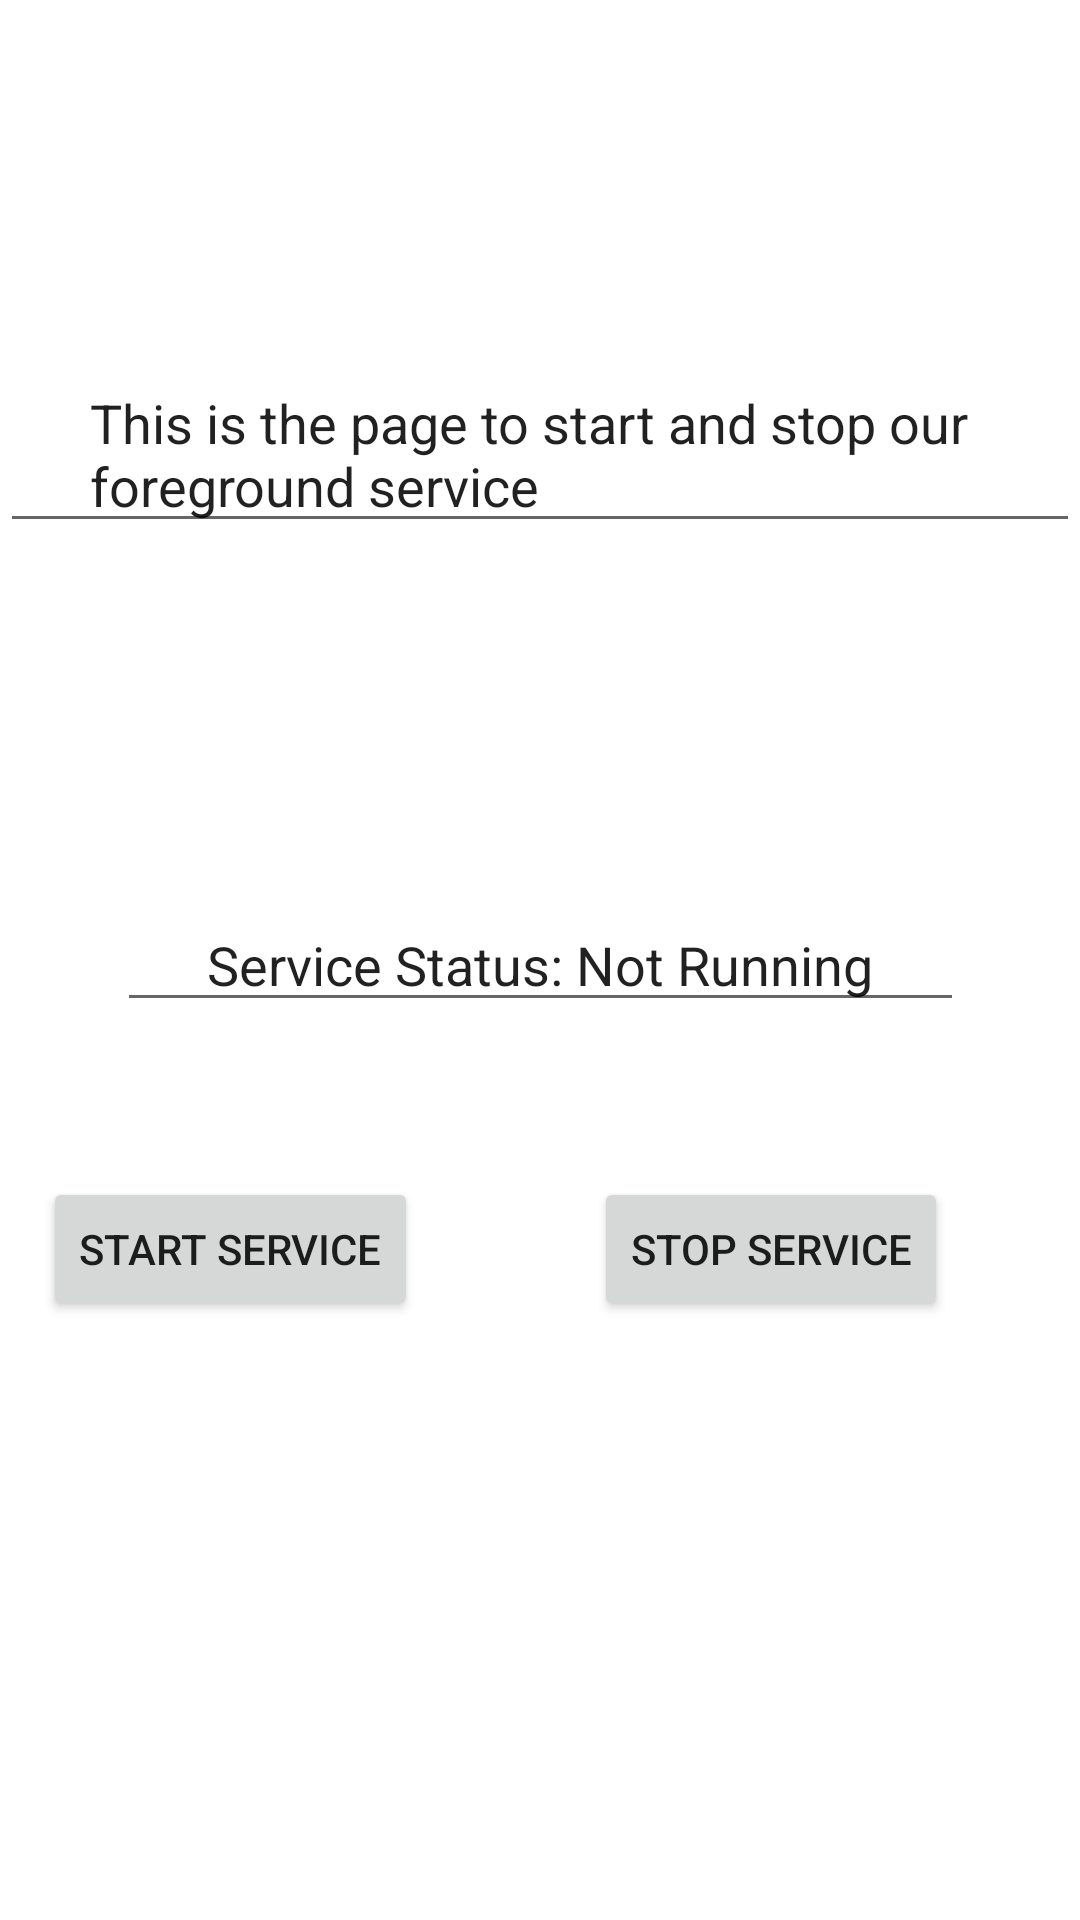

Layout XML and referenced resources for this Android screen:
<!-- AndroidManifest.xml: application theme Theme.ServiceAndNotification -->
<!-- res/layout/foreground_service_fragment.xml -->
<?xml version="1.0" encoding="utf-8"?>
<androidx.constraintlayout.widget.ConstraintLayout xmlns:android="http://schemas.android.com/apk/res/android"
    xmlns:app="http://schemas.android.com/apk/res-auto"
    xmlns:tools="http://schemas.android.com/tools"
    android:layout_width="match_parent"
    android:layout_height="match_parent"
    tools:context="UI.Service1Fragment">

    <EditText
        android:id="@+id/editText"
        android:layout_width="wrap_content"
        android:layout_height="wrap_content"
        android:paddingHorizontal="30dp"
        android:text="This is the page to start and stop our foreground service"
        app:layout_constraintBottom_toTopOf="@+id/etServiceStatus"
        app:layout_constraintEnd_toEndOf="parent"
        app:layout_constraintStart_toStartOf="parent"
        app:layout_constraintTop_toTopOf="parent" />

    <EditText
        android:id="@+id/etServiceStatus"
        android:layout_width="wrap_content"
        android:layout_height="wrap_content"

        android:paddingHorizontal="30dp"
        android:text="Service Status: Not Running"
        app:layout_constraintBottom_toBottomOf="parent"
        app:layout_constraintEnd_toEndOf="parent"
        app:layout_constraintStart_toStartOf="parent"
        app:layout_constraintTop_toTopOf="parent" />

    <Button
        android:id="@+id/btnStartService"
        android:layout_width="wrap_content"
        android:layout_height="wrap_content"
        android:text="start service"
        app:layout_constraintBottom_toBottomOf="parent"
        app:layout_constraintEnd_toStartOf="@+id/guideline2"
        app:layout_constraintHorizontal_bias="0.491"
        app:layout_constraintStart_toStartOf="parent"
        app:layout_constraintTop_toBottomOf="@+id/etServiceStatus"
        app:layout_constraintVertical_bias="0.206" />

    <Button
        android:id="@+id/btnStopService"
        android:layout_width="wrap_content"
        android:layout_height="wrap_content"
        android:text="stop service"
        app:layout_constraintBottom_toBottomOf="parent"
        app:layout_constraintEnd_toEndOf="parent"
        app:layout_constraintStart_toStartOf="@+id/guideline2"
        app:layout_constraintTop_toBottomOf="@+id/etServiceStatus"
        app:layout_constraintVertical_bias="0.206" />






















    <androidx.constraintlayout.widget.Guideline
        android:id="@+id/guideline2"
        android:layout_width="wrap_content"
        android:layout_height="wrap_content"
        android:orientation="vertical"
        app:layout_constraintGuide_end="206dp" />

</androidx.constraintlayout.widget.ConstraintLayout>
<!-- resources referenced by this layout -->
<resources>
  <style name="Theme.ServiceAndNotification" parent="Theme.MaterialComponents.DayNight.DarkActionBar">
          
          <item name="colorPrimary">@color/purple_500</item>
          <item name="colorPrimaryVariant">@color/purple_700</item>
          <item name="colorOnPrimary">@color/white</item>
          
          <item name="colorSecondary">@color/teal_200</item>
          <item name="colorSecondaryVariant">@color/teal_700</item>
          <item name="colorOnSecondary">@color/black</item>
          
          <item name="android:statusBarColor" tools:targetApi="l">?attr/colorPrimaryVariant</item>
          
      </style>
  <!-- not gathered from this repository: default colours our renderer supplied (Android Studio template values) -->
  <color name="purple_500">#FF6200EE</color>
  <color name="purple_700">#FF3700B3</color>
  <color name="teal_200">#FF03DAC5</color>
  <color name="teal_700">#FF018786</color>
  <color name="black">#FF000000</color>
  <color name="white">#FFFFFFFF</color>
</resources>
